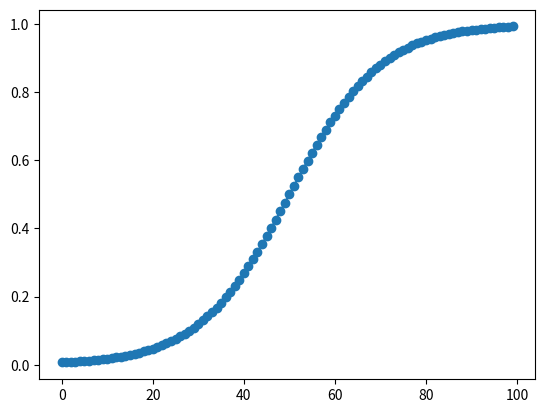

The script that saved this image:
# -*- coding: utf-8 -*-
"""
Logstic Function / Sigmoid Function
[redacted]
"""
import numpy as np
import matplotlib.pyplot as plt

def sigmoid(x):
    return 1/(1+np.exp(-x))

inputNum = np.arange(-5.0,5.0,0.1)

y_sigmoid = sigmoid(inputNum)

plt.plot(y_sigmoid,marker="o")
plt.show()
